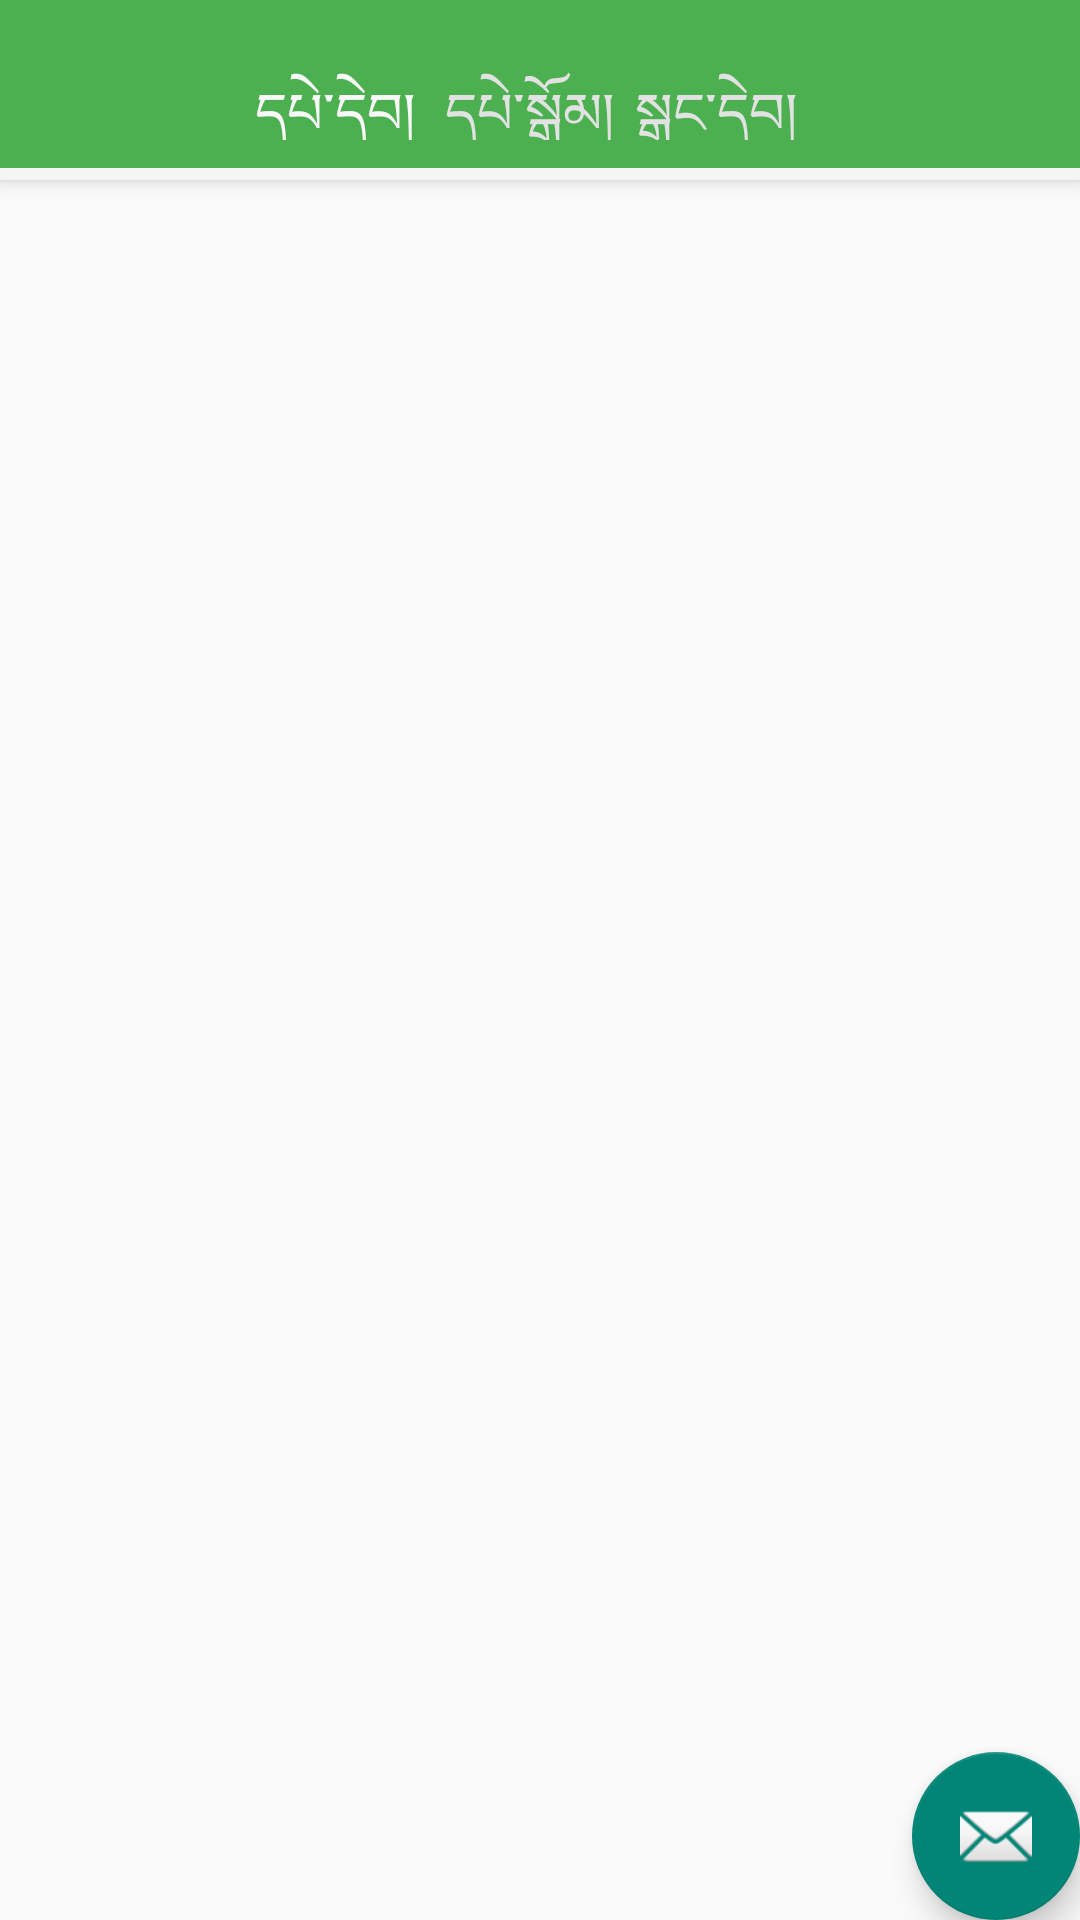

Reconstruct the res/layout file that produces this screen, plus the resources it refers to.
<!-- AndroidManifest.xml: application theme Theme.AppCompat.DayNight -->
<!-- res/layout/app_bar_main.xml -->
<?xml version="1.0" encoding="utf-8"?>
<android.support.design.widget.CoordinatorLayout xmlns:android="http://schemas.android.com/apk/res/android"
    xmlns:app="http://schemas.android.com/apk/res-auto"
    xmlns:tools="http://schemas.android.com/tools"
    android:layout_width="match_parent"
    android:layout_height="match_parent"
    android:fitsSystemWindows="true"
    tools:context=".ui.action.MainActivity">

    <android.support.design.widget.AppBarLayout
        android:layout_width="match_parent"
        android:layout_height="60sp"
        android:theme="@style/AppTheme.AppBarOverlay">
        <RelativeLayout
            android:layout_width="match_parent"
            android:layout_height="60sp">

            <android.support.v7.widget.Toolbar
                android:id="@+id/toolbar"
                android:layout_width="match_parent"
                android:layout_height="?attr/actionBarSize"
                app:popupTheme="@style/AppTheme.PopupOverlay"
                android:background="@color/bar_color" />

            <TextView
                android:id="@+id/bookshelf"
                android:layout_width="190px"
                android:paddingTop="10px"
                android:layout_height="100px"
                android:layout_centerVertical="true"
                style="@style/guid_Theme"
                android:layout_toLeftOf="@+id/books"
                android:text="@string/bookshelf"/>

            <TextView
                android:id="@+id/books"
                android:layout_width="190px"
                android:paddingTop="10px"
                android:layout_height="100px"
                style="@style/guid_Theme_default"
                android:layout_centerHorizontal="true"
                android:layout_centerVertical="true"
                android:text="@string/books"/>

            <TextView
                android:id="@+id/fictionboods"
                android:layout_width="190px"
                android:paddingTop="10px"
                android:layout_height="100px"
                android:text="@string/fiction"
                style="@style/guid_Theme_default"
                android:layout_centerVertical="true"
                android:layout_toRightOf="@+id/books" />


        </RelativeLayout>
    </android.support.design.widget.AppBarLayout>

    <android.support.design.widget.FloatingActionButton
        android:id="@+id/fab"
        android:layout_width="wrap_content"
        android:layout_height="wrap_content"
        android:layout_gravity="bottom|end"
        android:layout_margin="@dimen/fab_margin"
        app:srcCompat="@android:drawable/ic_dialog_email" />

    <include layout="@layout/content_main" />

</android.support.design.widget.CoordinatorLayout>
<!-- res/layout/content_main.xml (included above) -->
<?xml version="1.0" encoding="utf-8"?>
<RelativeLayout xmlns:android="http://schemas.android.com/apk/res/android"
    xmlns:app="http://schemas.android.com/apk/res-auto"
    xmlns:tools="http://schemas.android.com/tools"
    android:id="@+id/content_main"
    android:layout_width="match_parent"
    android:layout_height="match_parent"
    app:layout_behavior="@string/appbar_scrolling_view_behavior"
    tools:context=".action.MainActivity"
    tools:showIn="@layout/app_bar_main">

    <android.support.v4.view.ViewPager
        android:id="@+id/vpager"
        android:layout_width="match_parent"
        android:layout_height="match_parent" />

</RelativeLayout>
<!-- resources referenced by this layout -->
<resources>
  <color name="bar_color">#4CAF50</color>
  <string name="books">དཔེ་སྒྲོམ།</string>
  <string name="bookshelf">དཔེ་དེབ།</string>
  <string name="fiction">སྒྲུང་དེབ།</string>
  <style name="AppTheme.AppBarOverlay" parent="ThemeOverlay.AppCompat.Dark.ActionBar" />
  <style name="AppTheme.PopupOverlay" parent="ThemeOverlay.AppCompat.Light" />
  <style name="guid_Theme">
          <item name="android:textSize">9pt</item>
          <item name="android:textColor">@color/guid_color</item>
      </style>
  <style name="guid_Theme_default">
          <item name="android:textSize">9pt</item>
          <item name="android:textColor">@color/guid_color_default</item>
      </style>
  <color name="guid_color">#f9f8f8</color>
  <color name="guid_color_default">#e2e2e2</color>
</resources>
